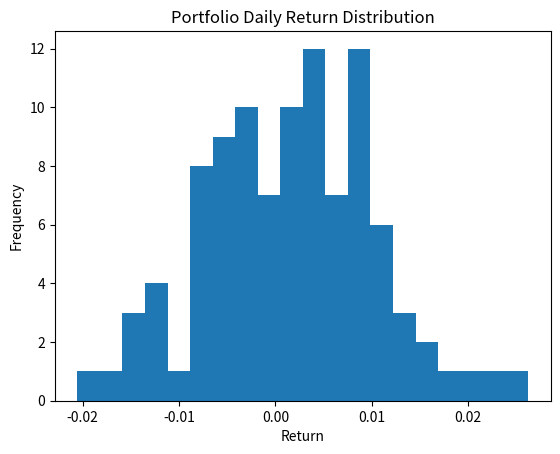
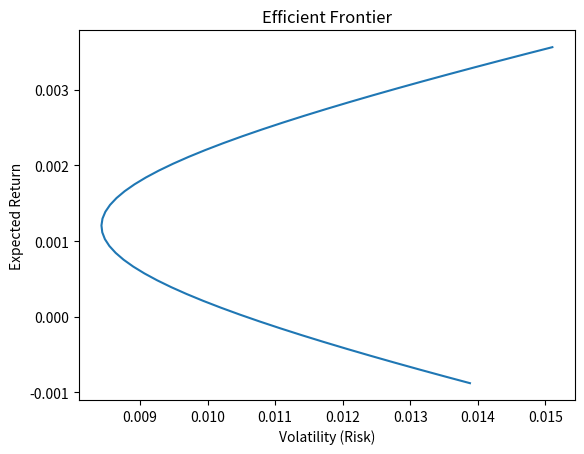

Here is the Python script that generated these plots, in order:
import numpy as np
import matplotlib.pyplot as plt

np.random.seed(42)  # For reproducibility
num_stocks = 5
num_days = 100
# Random daily returns (mean = 0.001, std = 0.02)
returns = np.random.normal(0.001, 0.02, (num_days, num_stocks))

# Random weights that sum to 1
weights = np.random.random(num_stocks)
weights = weights / np.sum(weights)

print("Portfolio Weights:\n", weights)


# -------------------------------------------------
# 2. Daily Portfolio Returns (Weighted Sum)
# -------------------------------------------------

portfolio_daily_returns = returns @ weights


# -------------------------------------------------
# 3. Cumulative Returns
# -------------------------------------------------

cumulative_returns = np.cumprod(1 + portfolio_daily_returns) - 1


# 4. Volatility (Standard Deviation)
# -------------------------------------------------

volatility = np.std(portfolio_daily_returns)


# 5. Sharpe Ratio
# -------------------------------------------------

mean_return = np.mean(portfolio_daily_returns)
sharpe_ratio = mean_return / volatility

print("\nPortfolio Statistics")
print("--------------------")
print("Mean Return:", mean_return)
print("Volatility:", volatility)
print("Sharpe Ratio:", sharpe_ratio)


# 6. Covariance Matrix of Stock Returns
# -------------------------------------------------

cov_matrix = np.cov(returns, rowvar=False)
print("\nCovariance Matrix:\n", cov_matrix)


#    Using Analytical Markowitz Solution
# -------------------------------------------------

mean_returns = np.mean(returns, axis=0)

# Pre-compute inverse covariance matrix
cov_inv = np.linalg.inv(cov_matrix)

ones = np.ones(num_stocks)

# Matrix scalars used in optimization
A = ones @ cov_inv @ ones
B = ones @ cov_inv @ mean_returns
C = mean_returns @ cov_inv @ mean_returns

# Target returns range
target_returns = np.linspace(mean_returns.min(), mean_returns.max(), 50)

# Efficient frontier volatility calculation
lambda1 = (C - B * target_returns) / (A * C - B**2)
lambda2 = (A * target_returns - B) / (A * C - B**2)

efficient_weights = (
    lambda1[:, None] * (cov_inv @ ones) +
    lambda2[:, None] * (cov_inv @ mean_returns)
)

# Portfolio risk for efficient frontier
frontier_volatility = np.sqrt(
    np.einsum('ij,jk,ik->i', efficient_weights, cov_matrix, efficient_weights)
)


# ---- Return Distribution ----
plt.figure()
plt.hist(portfolio_daily_returns, bins=20)
plt.title("Portfolio Daily Return Distribution")
plt.xlabel("Return")
plt.ylabel("Frequency")
plt.show()

# ---- Effici

plt.figure()
plt.plot(frontier_volatility, target_returns)
plt.title("Efficient Frontier")
plt.xlabel("Volatility (Risk)")
plt.ylabel("Expected Return")
plt.show()


"""Implement a forward pass of a neural network layer:
Tasks:
Initialize random weights and biases
Implement forward propagation for 2-layer network
Add softmax activation for classification
Test with sample data
"""

import numpy as np

np.random.seed(42)

# -------------------------------------------------
# 1. Initialize Random Weights and Biases
# -------------------------------------------------

input_size = 4       # number of input features
hidden_size = 6      # neurons in hidden layer
output_size = 3      # number of classes

# Weight initialization
W1 = np.random.randn(input_size, hidden_size)
b1 = np.random.randn(hidden_size)

W2 = np.random.randn(hidden_size, output_size)
b2 = np.random.randn(output_size)

# -------------------------------------------------
# 2. Activation Functions
# -------------------------------------------------

def relu(x):
    return np.maximum(0, x)

def softmax(x):
    # stability trick
    exp_x = np.exp(x - np.max(x, axis=1, keepdims=True))
    return exp_x / np.sum(exp_x, axis=1, keepdims=True)

# -------------------------------------------------
# 3. Forward Propagation (2-layer network)
# -------------------------------------------------

def forward_pass(X):

    # Layer 1
    Z1 = X @ W1 + b1
    A1 = relu(Z1)

    # Layer 2
    Z2 = A1 @ W2 + b2
    output = softmax(Z2)

    return output

# -------------------------------------------------
# 4. Test With Sample Data
# -------------------------------------------------

# Create sample input (5 samples, 4 features each)
X_sample = np.random.randn(5, input_size)

predictions = forward_pass(X_sample)

print("Input:\n", X_sample)
print("\nNetwork Output (Class Probabilities):\n", predictions)
print("\nPredicted Class:\n", np.argmax(predictions, axis=1))
